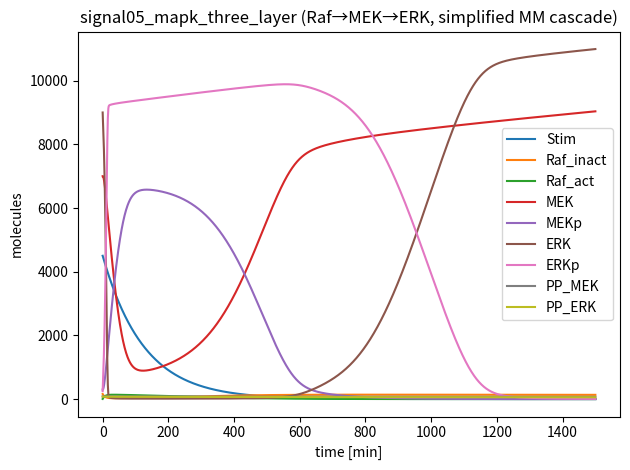

This chart was generated by the following Python code:
# ============================================================================
# Family 2 (Signaling) — Three-layer MAPK cascade
# signal05_mapk_three_layer.py
# Simplified Raf–MEK–ERK signaling cascade with stimulus-driven Raf activation,
# MM-type phosphorylation/dephosphorylation of MEK and ERK, and explicit
# phosphatase pools for each downstream layer.
# ============================================================================
import numpy as np
from scipy.integrate import solve_ivp
import matplotlib.pyplot as plt

MODEL_NAME = "signal05_mapk_three_layer"

SPECIES_NAMES = [
    "Stim",       # S0: upstream stimulus (high-ish copy, decays)
    "Raf_inact",  # S1: inactive Raf pool (low copy)
    "Raf_act",    # S2: active Raf pool (low copy)
    "MEK",        # S3: unphosphorylated MEK (high copy)
    "MEKp",       # S4: phosphorylated MEK (high copy)
    "ERK",        # S5: unphosphorylated ERK (high copy)
    "ERKp",       # S6: phosphorylated ERK (high copy)
    "PP_MEK",     # S7: MEK phosphatase (low copy)
    "PP_ERK",     # S8: ERK phosphatase (low copy)
]

# ===== PARAMETERS ============================================================
# Units:
#  - first-order rates: /min
#  - bimolecular activation: 1/(molecule*min) in copy-number form
#  - MM parameters: kcat (/min), Km (molecules)
PARAMS = {
    # Stimulus turnover (early vs late)
    "k_stim_in": 0.0,
    "k_stim_deg": 0.008,   # /min

    # Raf activation/inactivation
    "k_raf_act": 2.8e-5,   # Raf_inact + Stim -> Raf_act (1/(molecule*min))
    "k_raf_deact": 0.018,  # Raf_act -> Raf_inact (/min)

    # Raf -> MEK phosphorylation (MM with explicit Raf_act catalyst)
    "kcat_mek": 1.6,       # /min
    "Km_mek": 1400.0,      # molecules

    # MEKp -> ERK phosphorylation (MM with explicit MEKp catalyst)
    "kcat_erk": 1.2,       # /min
    "Km_erk": 1800.0,      # molecules

    # Phosphatase reactions (MM)
    "kcat_pp_mek": 1.0,    # /min
    "Km_pp_mek": 1100.0,   # molecules
    "kcat_pp_erk": 0.9,    # /min
    "Km_pp_erk": 1300.0,   # molecules

    # Slow protein turnover (plausible, avoids rigid conservation)
    "k_syn_mek": 2.8,      # molecules/min
    "k_deg_mek": 2.0e-4,   # /min
    "k_syn_erk": 3.2,      # molecules/min
    "k_deg_erk": 2.0e-4,   # /min

    # Enzyme turnover (low-copy)
    "k_syn_raf": 0.18,     # molecules/min
    "k_deg_raf": 0.0014,   # /min
    "k_syn_pp_mek": 0.12,  # molecules/min
    "k_deg_pp_mek": 0.0017,# /min
    "k_syn_pp_erk": 0.10,  # molecules/min
    "k_deg_pp_erk": 0.0018,# /min
}

# ===== INITIAL CONDITIONS ====================================================
Y0 = [
    4500.0,  # Stim
    160.0,   # Raf_inact
    6.0,     # Raf_act
    7000.0,  # MEK
    300.0,   # MEKp
    9000.0,  # ERK
    250.0,   # ERKp
    85.0,    # PP_MEK
    75.0,    # PP_ERK
]

TSPAN = (0.0, 1500.0)  # minutes

def dYdt(t, Y):
    p = PARAMS
    Stim, Raf_i, Raf_a, MEK, MEKp, ERK, ERKp, PPm, PPe = Y

    # Stimulus turnover
    v_stim_in = p["k_stim_in"]
    v_stim_deg = p["k_stim_deg"] * Stim

    # Raf activation/inactivation (stimulus-driven)
    v_raf_act = p["k_raf_act"] * Raf_i * Stim
    v_raf_deact = p["k_raf_deact"] * Raf_a

    # MEK phosphorylation by Raf_act (MM in MEK)
    v_mek_phos = p["kcat_mek"] * Raf_a * (MEK / (p["Km_mek"] + MEK))

    # MEK dephosphorylation by PP_MEK (MM in MEKp)
    v_mek_dephos = p["kcat_pp_mek"] * PPm * (MEKp / (p["Km_pp_mek"] + MEKp))

    # ERK phosphorylation by MEKp (MM in ERK; MEKp serves as catalyst)
    v_erk_phos = p["kcat_erk"] * MEKp * (ERK / (p["Km_erk"] + ERK))

    # ERK dephosphorylation by PP_ERK (MM in ERKp)
    v_erk_dephos = p["kcat_pp_erk"] * PPe * (ERKp / (p["Km_pp_erk"] + ERKp))

    # Turnover (MEK/ERK synthesized into unphosphorylated pools)
    v_syn_mek = p["k_syn_mek"]
    v_deg_mek_u = p["k_deg_mek"] * MEK
    v_deg_mek_p = p["k_deg_mek"] * MEKp

    v_syn_erk = p["k_syn_erk"]
    v_deg_erk_u = p["k_deg_erk"] * ERK
    v_deg_erk_p = p["k_deg_erk"] * ERKp

    # Enzyme turnover
    v_syn_raf = p["k_syn_raf"]
    v_deg_raf_i = p["k_deg_raf"] * Raf_i
    v_deg_raf_a = p["k_deg_raf"] * Raf_a

    v_syn_ppm = p["k_syn_pp_mek"]
    v_deg_ppm = p["k_deg_pp_mek"] * PPm

    v_syn_ppe = p["k_syn_pp_erk"]
    v_deg_ppe = p["k_deg_pp_erk"] * PPe

    dStim = v_stim_in - v_stim_deg

    dRaf_i = v_syn_raf - v_deg_raf_i - v_raf_act + v_raf_deact
    dRaf_a = -v_deg_raf_a + v_raf_act - v_raf_deact

    dMEK = v_syn_mek - v_deg_mek_u - v_mek_phos + v_mek_dephos
    dMEKp = -v_deg_mek_p + v_mek_phos - v_mek_dephos

    dERK = v_syn_erk - v_deg_erk_u - v_erk_phos + v_erk_dephos
    dERKp = -v_deg_erk_p + v_erk_phos - v_erk_dephos

    dPPm = v_syn_ppm - v_deg_ppm
    dPPe = v_syn_ppe - v_deg_ppe

    return np.array([dStim, dRaf_i, dRaf_a, dMEK, dMEKp, dERK, dERKp, dPPm, dPPe], dtype=float)

# ===== SELF-TEST / MICRO-AUDIT ==============================================
if __name__ == "__main__":
    t_span = TSPAN
    t_eval = np.linspace(t_span[0], t_span[1], 2000)
    sol = solve_ivp(dYdt, t_span, Y0, t_eval=t_eval, method="Radau", rtol=1e-7, atol=1e-9)

    # Micro-audit: per-species q80/q99 labels
    labels = []
    for i, name in enumerate(SPECIES_NAMES):
        y = sol.y[i]
        q80 = np.quantile(y, 0.80)
        q99 = np.quantile(y, 0.99)
        label = int((q80 < 200) and (q99 < 200))
        labels.append(label)
        print(f"{name}: q80={q80:.2f}, q99={q99:.2f}, label={label}")

    n1 = sum(labels)
    n0 = len(labels) - n1
    print(f"Summary: label1={n1}, label0={n0}")
    if n1 == 0 or n0 == 0:
        print("WARNING: monoclass model (may not be useful for training)")

    # Preview plot of species trajectories
    for i in range(sol.y.shape[0]):
        plt.plot(sol.t, sol.y[i], label=SPECIES_NAMES[i])
    plt.xlabel("time [min]")
    plt.ylabel("molecules")
    plt.title("signal05_mapk_three_layer (Raf→MEK→ERK, simplified MM cascade)")
    plt.legend()
    plt.tight_layout()
    plt.savefig("signal05_mapk_three_layer_preview.png", dpi=220)


var_names = SPECIES_NAMES

def model_odes(t, y):
    return dYdt(t, y)
